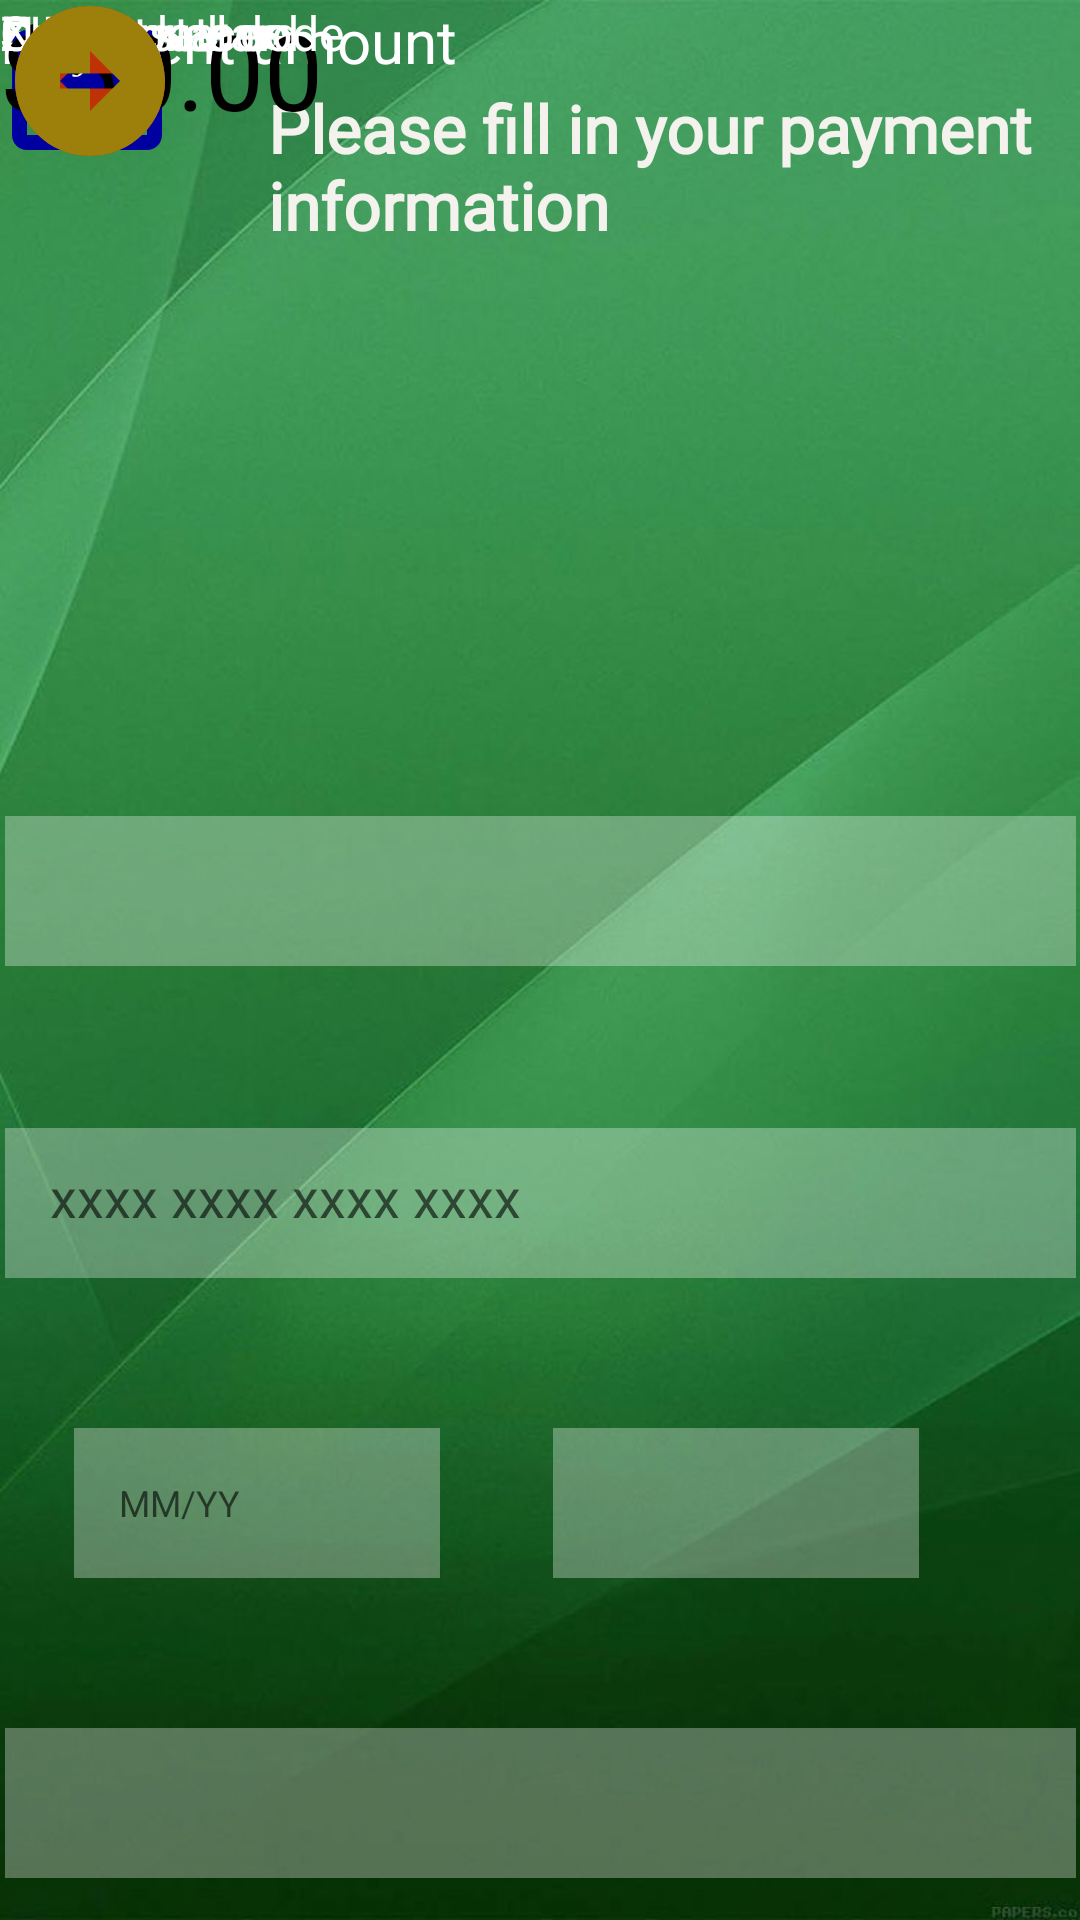

Reconstruct the res/layout file that produces this screen, plus the resources it refers to.
<!-- AndroidManifest.xml: application theme Theme.FIXXED -->
<!-- res/layout/activity_consumerpg8.xml -->
<?xml version="1.0" encoding="utf-8"?>
<androidx.constraintlayout.widget.ConstraintLayout xmlns:android="http://schemas.android.com/apk/res/android"
    xmlns:app="http://schemas.android.com/apk/res-auto"
    xmlns:tools="http://schemas.android.com/tools"
    android:layout_width="match_parent"
    android:layout_height="match_parent"
    tools:context=".customerhomepage.consumerpg8"
    android:background="@drawable/bg_login"
    >

    <TextView
        android:id="@+id/security_code_txt"
        android:layout_width="wrap_content"
        android:layout_height="wrap_content"
        android:text="Security code"
        android:textColor="@color/white"
        android:textSize="16dp"
        tools:layout_editor_absoluteX="224dp"
        tools:layout_editor_absoluteY="441dp"
        tools:ignore="MissingConstraints" />

    <EditText
        android:id="@+id/card_no"
        android:layout_width="357dp"
        android:layout_height="50dp"
        android:layout_below="@id/aptORhouse_no"
        android:layout_marginTop="376dp"
        android:background="#50ffffff"
        android:hint="xxxx xxxx xxxx xxxx"
        android:padding="15dp"
        android:textColor="@color/black"
        app:layout_constraintEnd_toEndOf="parent"
        app:layout_constraintHorizontal_bias="0.555"
        app:layout_constraintStart_toStartOf="parent"
        app:layout_constraintTop_toTopOf="parent" />

    <TextView
        android:id="@+id/exp_date_txt"
        android:layout_width="wrap_content"
        android:layout_height="wrap_content"
        android:text="Expiry date"
        android:textColor="@color/white"
        android:textSize="16dp"
        tools:layout_editor_absoluteX="30dp"
        tools:layout_editor_absoluteY="441dp"
        tools:ignore="MissingConstraints" />

    <Button
        android:id="@+id/back"
        android:layout_width="56dp"
        android:layout_height="54dp"
        android:background=""
        android:drawableStart="@drawable/ic_arrow_prev"
        android:text=""
        tools:layout_editor_absoluteX="19dp"
        tools:layout_editor_absoluteY="661dp"
        tools:ignore="MissingConstraints" />

    <Button
        android:id="@+id/next"
        android:layout_width="56dp"
        android:layout_height="54dp"
        android:background=""
        android:drawableStart="@drawable/ic_arrow_next"
        android:text=""
        tools:layout_editor_absoluteX="339dp"
        tools:layout_editor_absoluteY="661dp"
        tools:ignore="MissingConstraints" />

    <TextView
        android:id="@+id/payment_text"
        android:layout_width="255dp"
        android:layout_height="60dp"
        android:layout_below="@id/fillInfoTitle_txt"
        android:layout_marginTop="28dp"
        android:fontFamily="@font/roboto"
        android:text="Please fill in your payment information"
        android:textColor="@color/normalfont"
        android:textSize="22dp"
        android:textStyle="bold"
        app:layout_constraintEnd_toEndOf="parent"
        app:layout_constraintHorizontal_bias="0.851"
        app:layout_constraintStart_toStartOf="parent"
        app:layout_constraintTop_toTopOf="parent"
        tools:ignore="NotSibling" />

    <EditText
        android:id="@+id/name"
        android:layout_width="357dp"
        android:layout_height="50dp"
        android:layout_below="@id/aptORhouse_no"
        android:layout_marginTop="272dp"
        android:background="#50ffffff"
        android:hint=""
        android:padding="20dp"
        android:textColor="@color/black"
        app:layout_constraintEnd_toEndOf="parent"
        app:layout_constraintHorizontal_bias="0.549"
        app:layout_constraintStart_toStartOf="parent"
        app:layout_constraintTop_toTopOf="parent" />

    <EditText
        android:id="@+id/lastName3"
        android:layout_width="357dp"
        android:layout_height="50dp"
        android:layout_below="@id/aptORhouse_no"
        android:layout_marginTop="576dp"
        android:background="#50ffffff"
        android:hint=""
        android:padding="20dp"
        android:textColor="@color/black"
        app:layout_constraintEnd_toEndOf="parent"
        app:layout_constraintHorizontal_bias="0.555"
        app:layout_constraintStart_toStartOf="parent"
        app:layout_constraintTop_toTopOf="parent" />

    <EditText
        android:id="@+id/exp_date"
        android:layout_width="122dp"
        android:layout_height="50dp"
        android:layout_below="@id/city"
        android:layout_marginTop="476dp"
        android:background="#50ffffff"
        android:drawablePadding="20dp"
        android:hint="MM/YY"
        android:padding="15dp"
        android:textColor="@color/black"
        android:textSize="12dp"
        app:layout_constraintEnd_toEndOf="parent"
        app:layout_constraintHorizontal_bias="0.103"
        app:layout_constraintStart_toStartOf="parent"
        app:layout_constraintTop_toTopOf="parent" />

    <EditText
        android:id="@+id/security_code"
        android:layout_width="122dp"
        android:layout_height="50dp"
        android:layout_below="@id/exp_date"
        android:layout_marginTop="476dp"
        android:background="#50ffffff"
        android:drawablePadding="20dp"
        android:padding="20dp"
        android:textColor="@color/black"
        android:textSize="10dp"
        app:layout_constraintEnd_toEndOf="parent"
        app:layout_constraintHorizontal_bias="0.775"
        app:layout_constraintStart_toStartOf="parent"
        app:layout_constraintTop_toTopOf="parent" />

    <ImageButton
        android:id="@+id/image_wallet"
        android:layout_width="58dp"
        android:layout_height="60dp"
        app:srcCompat="@drawable/ic_payment"
        android:drawablePadding="20dp"
        android:background=""
        tools:layout_editor_absoluteX="19dp"
        tools:layout_editor_absoluteY="29dp"
        tools:ignore="MissingConstraints" />

    <TextView
        android:id="@+id/amount_text"
        android:layout_width="wrap_content"
        android:layout_height="wrap_content"
        android:text="Payment amount"
        android:textColor="@color/white"
        android:textSize="20dp"
        tools:layout_editor_absoluteX="129dp"
        tools:layout_editor_absoluteY="121dp"
        tools:ignore="MissingConstraints" />

    <TextView
        android:id="@+id/name_txt"
        android:layout_width="wrap_content"
        android:layout_height="wrap_content"
        android:text="$50.00"
        android:textColor="@color/black"
        android:textSize="35dp"
        tools:layout_editor_absoluteX="159dp"
        tools:layout_editor_absoluteY="157dp"
        tools:ignore="MissingConstraints" />

    <TextView
        android:id="@+id/textView20"
        android:layout_width="wrap_content"
        android:layout_height="wrap_content"
        android:text="Name on card"
        android:textColor="@color/white"
        android:textSize="16dp"
        tools:layout_editor_absoluteX="35dp"
        tools:layout_editor_absoluteY="237dp"
        tools:ignore="MissingConstraints" />

    <TextView
        android:id="@+id/card_txt"
        android:layout_width="wrap_content"
        android:layout_height="wrap_content"
        android:text="Card number"
        android:textColor="@color/white"
        android:textSize="16dp"
        tools:layout_editor_absoluteX="30dp"
        tools:layout_editor_absoluteY="340dp"
        tools:ignore="MissingConstraints" />

    <TextView
        android:id="@+id/zip_text"
        android:layout_width="wrap_content"
        android:layout_height="wrap_content"
        android:text="ZIP/Postal code"
        android:textColor="@color/white"
        android:textSize="16dp"
        tools:layout_editor_absoluteX="30dp"
        tools:layout_editor_absoluteY="542dp"
        tools:ignore="MissingConstraints" />

</androidx.constraintlayout.widget.ConstraintLayout>
<!-- resources referenced by this layout -->
<resources>
  <color name="black">#FF000000</color>
  <color name="normalfont">#FFF3F2ED</color>
  <color name="white">#FFFFFFFF</color>
  <!-- drawable bg_login: jpg bitmap (drawable, 35258 bytes) -->
  <!-- drawable ic_arrow_next (drawable) -->
  <vector android:height="60dp" android:tint="#9C800B"
      android:viewportHeight="24" android:viewportWidth="24"
      android:width="60dp" xmlns:android="http://schemas.android.com/apk/res/android">
      <path android:fillColor="@android:color/white" android:pathData="M22,12c0,-5.52 -4.48,-10 -10,-10S2,6.48 2,12c0,5.52 4.48,10 10,10S22,17.52 22,12zM12,13l-4,0v-2l4,0V8l4,4l-4,4V13z"/>
  </vector>
  <!-- drawable ic_arrow_prev (drawable) -->
  <vector android:height="60dp" android:tint="#BF3207"
      android:viewportHeight="24" android:viewportWidth="24"
      android:width="60dp" xmlns:android="http://schemas.android.com/apk/res/android">
      <path android:fillColor="@android:color/white" android:pathData="M2,12c0,5.52 4.48,10 10,10s10,-4.48 10,-10c0,-5.52 -4.48,-10 -10,-10C6.48,2 2,6.48 2,12zM12,11l4,0v2l-4,0l0,3l-4,-4l4,-4L12,11z"/>
  </vector>
  <!-- drawable ic_payment (drawable) -->
  <vector android:height="60dp" android:tint="#0000A0"
      android:viewportHeight="24" android:viewportWidth="24"
      android:width="60dp" xmlns:android="http://schemas.android.com/apk/res/android">
      <path android:fillColor="@android:color/white" android:pathData="M20,4L4,4c-1.11,0 -1.99,0.89 -1.99,2L2,18c0,1.11 0.89,2 2,2h16c1.11,0 2,-0.89 2,-2L22,6c0,-1.11 -0.89,-2 -2,-2zM20,18L4,18v-6h16v6zM20,8L4,8L4,6h16v2z"/>
  </vector>
  <style name="Theme.FIXXED" parent="Base.Theme.FIXXED" />
  <style name="Base.Theme.FIXXED" parent="Theme.AppCompat.Light.NoActionBar">
          
          
      </style>
</resources>
